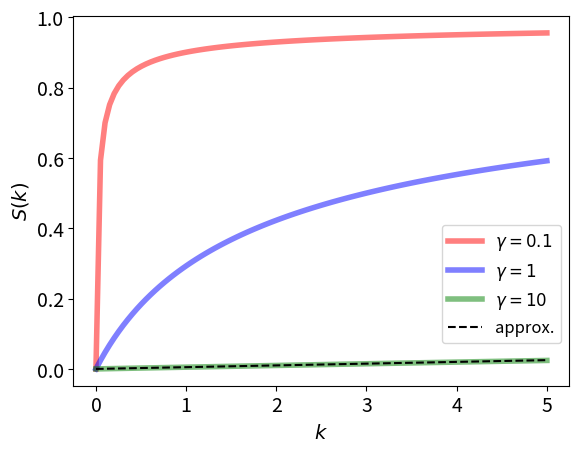

Write the Python code that produced this figure. (Note: this script raises an exception after producing the figure.)
# Author: Ryan-Rhys Griffiths
"""
Script for plotting HAEI limiting cases.
"""

from matplotlib import pyplot as plt
import numpy as np


def haei_with_gamma(x, gamma):
    """
    compute HAEI acquisition with parameter gamma.
    """

    return 1 - (gamma/np.sqrt(gamma**2 + x))


def lin_approx(x, gamma):
    """
    Linear approximation for HAEI for small k.
    """

    return x/(2*gamma**2)


if __name__ == '__main__':
    x = np.linspace(0, 5, 100)
    gamma_list = [0.1, 1, 10]
    colours = [(1, 0, 0, 0.5), (0, 0, 1, 0.5), (0, 0.5, 0, 0.5)]
    i = 0
    for gamma in gamma_list:
        plt.plot(x, haei_with_gamma(x, gamma), label=f'$\gamma = {str(gamma)}$', color=colours[i], linewidth=4)
        if gamma != 0.1 and gamma != 1:
            plt.plot(x, lin_approx(x, gamma), '--', label=f'approx.', color='k')
        i += 1
    plt.xlabel('$k$', fontsize=14)
    plt.ylabel('$S(k)$', fontsize=14)
    plt.legend(loc=7, fontsize=12, bbox_to_anchor=(0.5, 0., 0.5, 0.55))
    plt.tick_params(labelsize=14)
    plt.savefig('figures/scaling_plot.png')
